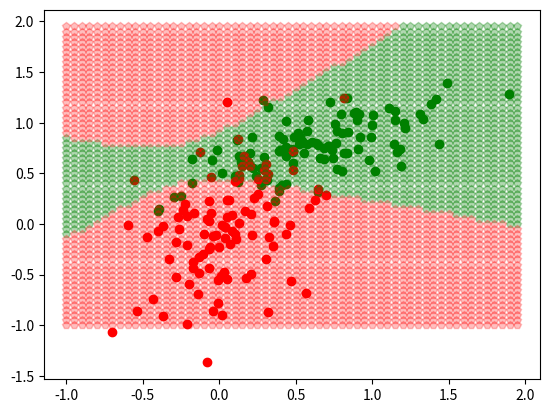

Recreate this plot in Python.
# -*- coding: utf-8 -*-
"""
Created on Tue Mar 14 18:18:49 2017

[redacted]
"""
from __future__ import division
import numpy as np
import matplotlib.pyplot as plt

N = 2
N_SAMPLES = 100
MU_0 = np.array([0.6,0.75])
SIGMA_0 = np.array([[0.1, 0.02], [0.15, 0.1]])
MU_1 = np.array([0,0])
SIGMA_1 = np.array([[0.1, 0.2], [0, 0.2]])

sample_0 = np.random.multivariate_normal(MU_0, SIGMA_0, N_SAMPLES)
sample_1 = np.random.multivariate_normal(MU_1, SIGMA_1, N_SAMPLES)

plt.plot(sample_0[:,0], sample_0[:,1], 'o', color='g')
plt.plot(sample_1[:,0], sample_1[:,1], 'o', color='r')

"""
Ya tenemos los datos generados de cada muestra. Ahora 
vamos a crear una función que estime los parámetros de cada
distribución normal multlivariable a partir de los datos de entrada
"""

# Vamos a necesitar esto para calcular SIGMA
def dot_product_transposed(x):
    b = np.tile(x,(2,1))
    a = x[:,np.newaxis]
    return a*b

def calcular_params(sample):
    mu = np.mean(sample, axis=0)
    A = sample - mu
    B = np.empty((N_SAMPLES,2,2))
    for i in range(N_SAMPLES):
        B[i] = dot_product_transposed(A[i])
    sigma = 1/N_SAMPLES * np.sum(B,axis=0)
    return mu, sigma

# La función de la normal multivariable
def mult_normal(x, MU, SIGMA):
    """
    @param x: numpy array
    @return : single value
    """
    cte = (2 * np.pi)**(N/2) * np.abs(np.sqrt(np.linalg.det(SIGMA)))
    A = x - MU
    return (1/cte) * np.exp(-0.5 * np.dot(A,np.dot(A,np.linalg.inv(SIGMA))))


# Para trazar la frontera, que es nada más que la línea en la que intersecan
# las dos superficies, evaluamos ambas, calculamos su resta, y dejamos las 
# que estén muy próximas a cero
x_norm = np.arange(-1,2,0.05)
y_norm = np.arange(-1,2,0.05)
x_norm, y_norm = np.meshgrid(x_norm, y_norm)
z = np.stack((x_norm, y_norm), axis=2)
mu, sigma = calcular_params(sample_0)
z_norm_0 = np.apply_along_axis(mult_normal, 2, z, mu, sigma)
mu, sigma = calcular_params(sample_1)
z_norm_1 = np.apply_along_axis(mult_normal, 2, z, mu, sigma)

diffs = z_norm_0 - z_norm_1
#xss = x_norm[abs(diffs< 1e-32)]
#yss = y_norm[abs(diffs< 1e-32)]

xss = x_norm[z_norm_0 > z_norm_1]
yss = y_norm[z_norm_0 > z_norm_1]
plt.plot(xss, yss, 'p', color='g', alpha=0.3)
xss = x_norm[z_norm_0 < z_norm_1]
yss = y_norm[z_norm_0 < z_norm_1]
plt.plot(xss, yss, 'p', color='r', alpha= 0.25)